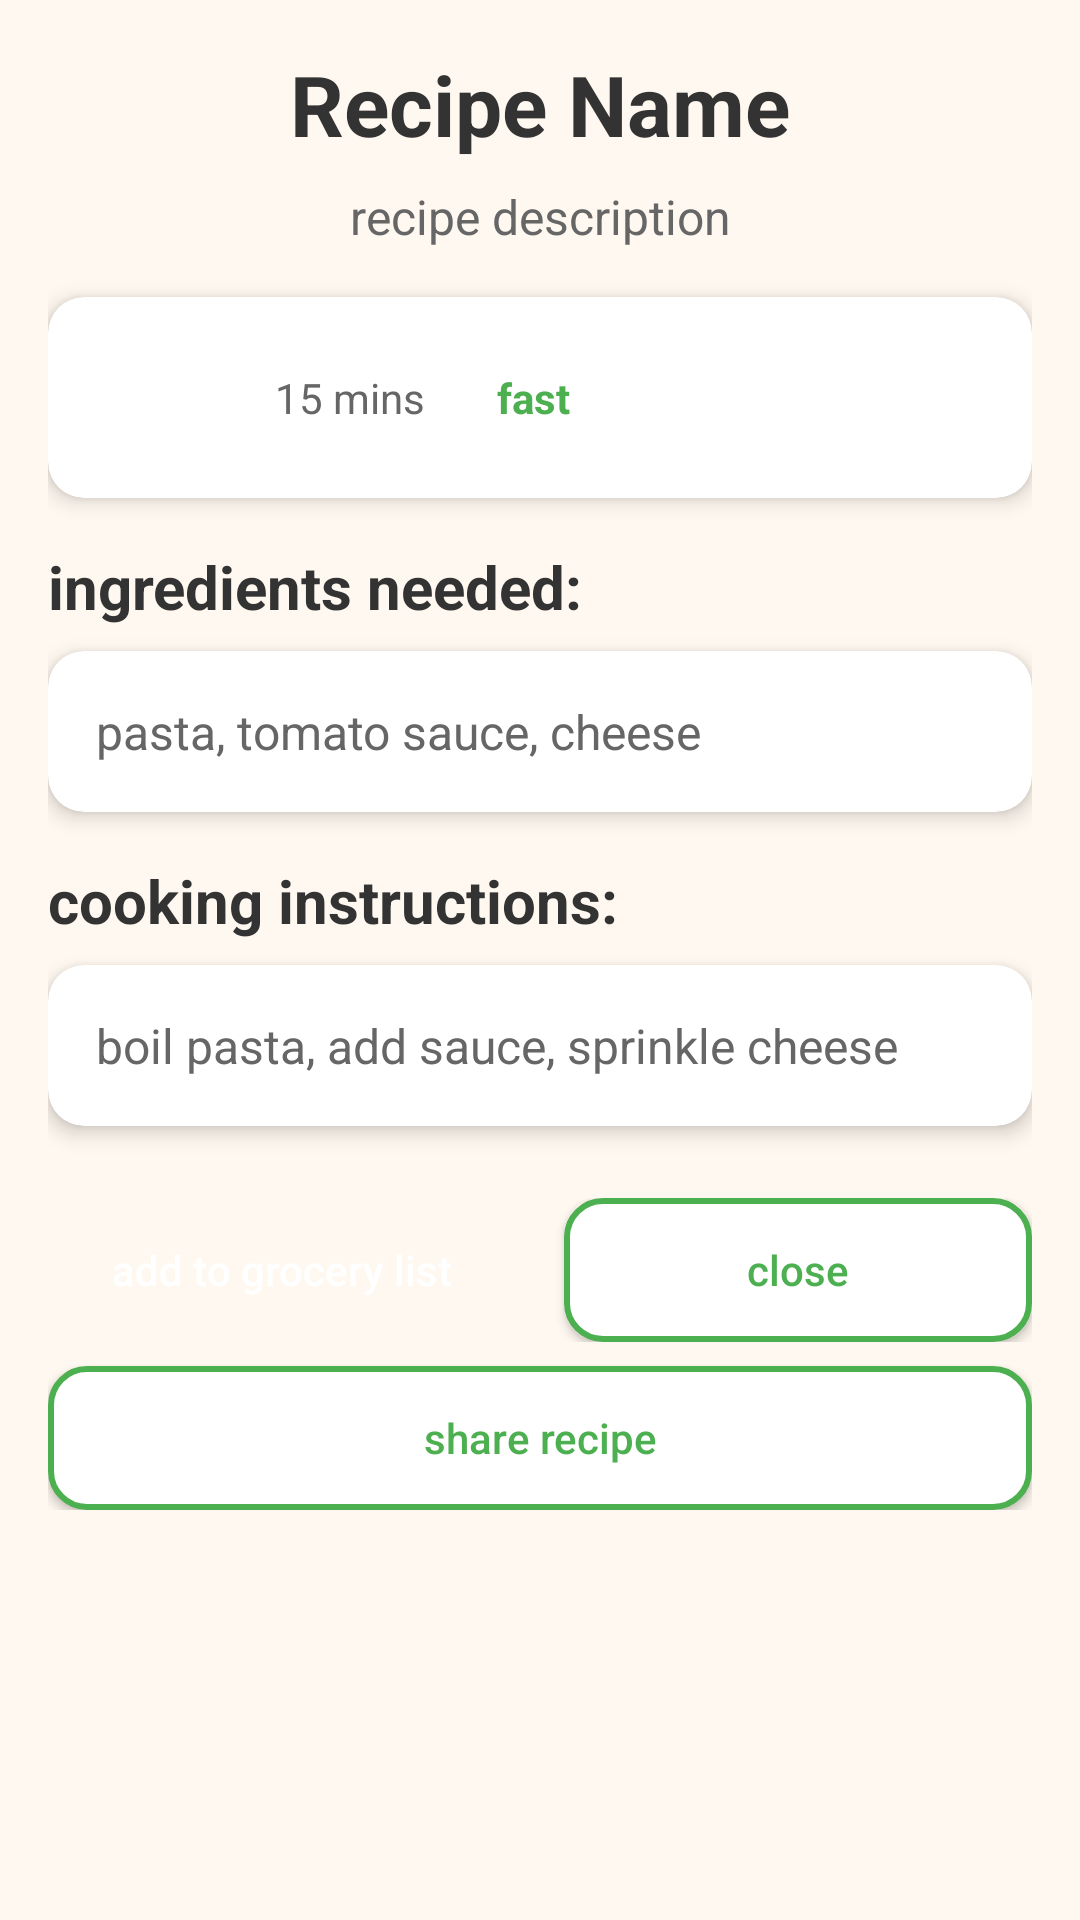

The Android layout XML behind this screen, and the referenced resources:
<!-- AndroidManifest.xml: application theme Theme.QuickBites -->
<!-- res/layout/activity_recipe_details.xml -->
<?xml version="1.0" encoding="utf-8"?>
<ScrollView xmlns:android="http://schemas.android.com/apk/res/android"
    xmlns:app="http://schemas.android.com/apk/res-auto"
    android:layout_width="match_parent"
    android:layout_height="match_parent"
    android:background="#FFF8F0">

    <LinearLayout
        android:layout_width="match_parent"
        android:layout_height="wrap_content"
        android:orientation="vertical"
        android:padding="16dp">

        
        <TextView
            android:id="@+id/tvRecipeName"
            android:layout_width="match_parent"
            android:layout_height="wrap_content"
            android:text="Recipe Name"
            android:textSize="28sp"
            android:textStyle="bold"
            android:textColor="#333333"
            android:gravity="center"
            android:layout_marginBottom="8dp" />

        
        <TextView
            android:id="@+id/tvRecipeDescription"
            android:layout_width="match_parent"
            android:layout_height="wrap_content"
            android:text="recipe description"
            android:textSize="16sp"
            android:textColor="#666666"
            android:gravity="center"
            android:layout_marginBottom="16dp" />

        
        <androidx.cardview.widget.CardView
            android:layout_width="match_parent"
            android:layout_height="wrap_content"
            android:layout_marginBottom="16dp"
            app:cardCornerRadius="12dp"
            app:cardElevation="4dp">

            <LinearLayout
                android:layout_width="match_parent"
                android:layout_height="wrap_content"
                android:orientation="vertical"
                android:padding="16dp">

                
                <LinearLayout
                    android:layout_width="match_parent"
                    android:layout_height="wrap_content"
                    android:orientation="horizontal"
                    android:gravity="center">

                    <TextView
                        android:id="@+id/tvCookingTime"
                        android:layout_width="wrap_content"
                        android:layout_height="wrap_content"
                        android:text="15 mins"
                        android:textSize="14sp"
                        android:textColor="#666666"
                        android:background="@drawable/rounded_tag"
                        android:padding="8dp"
                        android:layout_marginEnd="8dp" />

                    <TextView
                        android:id="@+id/tvMoodType"
                        android:layout_width="wrap_content"
                        android:layout_height="wrap_content"
                        android:text="fast"
                        android:textSize="14sp"
                        android:textStyle="bold"
                        android:textColor="#4CAF50"
                        android:background="@drawable/rounded_tag"
                        android:padding="8dp"
                        android:layout_marginEnd="8dp" />

                    <TextView
                        android:id="@+id/tvCookingMethod"
                        android:layout_width="wrap_content"
                        android:layout_height="wrap_content"
                        android:text="stovetop"
                        android:textSize="14sp"
                        android:textColor="#FFFFFF"
                        android:background="@drawable/rounded_button"
                        android:padding="8dp" />

                </LinearLayout>

            </LinearLayout>

        </androidx.cardview.widget.CardView>

        
        <TextView
            android:layout_width="match_parent"
            android:layout_height="wrap_content"
            android:text="ingredients needed:"
            android:textSize="20sp"
            android:textStyle="bold"
            android:textColor="#333333"
            android:layout_marginBottom="8dp" />

        <androidx.cardview.widget.CardView
            android:layout_width="match_parent"
            android:layout_height="wrap_content"
            android:layout_marginBottom="16dp"
            app:cardCornerRadius="12dp"
            app:cardElevation="4dp">

            <TextView
                android:id="@+id/tvIngredients"
                android:layout_width="match_parent"
                android:layout_height="wrap_content"
                android:text="pasta, tomato sauce, cheese"
                android:textSize="16sp"
                android:textColor="#666666"
                android:padding="16dp"
                android:lineSpacingExtra="4dp" />

        </androidx.cardview.widget.CardView>

        
        <TextView
            android:layout_width="match_parent"
            android:layout_height="wrap_content"
            android:text="cooking instructions:"
            android:textSize="20sp"
            android:textStyle="bold"
            android:textColor="#333333"
            android:layout_marginBottom="8dp" />

        <androidx.cardview.widget.CardView
            android:layout_width="match_parent"
            android:layout_height="wrap_content"
            android:layout_marginBottom="16dp"
            app:cardCornerRadius="12dp"
            app:cardElevation="4dp">

            <TextView
                android:id="@+id/tvInstructions"
                android:layout_width="match_parent"
                android:layout_height="wrap_content"
                android:text="boil pasta, add sauce, sprinkle cheese"
                android:textSize="16sp"
                android:textColor="#666666"
                android:padding="16dp"
                android:lineSpacingExtra="4dp" />

        </androidx.cardview.widget.CardView>

        
        <LinearLayout
            android:layout_width="match_parent"
            android:layout_height="wrap_content"
            android:orientation="vertical"
            android:layout_marginTop="8dp">

            <LinearLayout
                android:layout_width="match_parent"
                android:layout_height="wrap_content"
                android:orientation="horizontal"
                android:gravity="center">

                <Button
                    android:id="@+id/btnAddToGroceryList"
                    android:layout_width="0dp"
                    android:layout_height="wrap_content"
                    android:layout_weight="1"
                    android:text="add to grocery list"
                    android:textSize="14sp"
                    android:textColor="#FFFFFF"
                    android:background="@drawable/rounded_button"
                    android:padding="12dp"
                    android:layout_marginEnd="8dp"
                    android:textAllCaps="false" />

                <Button
                    android:id="@+id/btnClose"
                    android:layout_width="0dp"
                    android:layout_height="wrap_content"
                    android:layout_weight="1"
                    android:text="close"
                    android:textSize="14sp"
                    android:textColor="#4CAF50"
                    android:background="@drawable/rounded_button_outline"
                    android:padding="12dp"
                    android:layout_marginStart="8dp"
                    android:textAllCaps="false" />

            </LinearLayout>

            <Button
                android:id="@+id/btnShare"
                android:layout_width="match_parent"
                android:layout_height="wrap_content"
                android:text="share recipe"
                android:textSize="14sp"
                android:textColor="#4CAF50"
                android:background="@drawable/rounded_button_outline"
                android:padding="12dp"
                android:layout_marginTop="8dp"
                android:textAllCaps="false" />

        </LinearLayout>

    </LinearLayout>

</ScrollView>
<!-- resources referenced by this layout -->
<resources>
  <!-- drawable rounded_button_outline (drawable) -->
  <?xml version="1.0" encoding="utf-8"?>
  <shape xmlns:android="http://schemas.android.com/apk/res/android"
      android:shape="rectangle">
      <solid android:color="#FFFFFF" />
      <corners android:radius="12dp" />
      <stroke 
          android:width="2dp" 
          android:color="#4CAF50" />
  </shape>
  <style name="Theme.QuickBites" parent="Base.Theme.QuickBites" />
  <style name="Base.Theme.QuickBites" parent="Theme.Material3.DayNight.NoActionBar">
          
          <item name="colorPrimary">@color/primary</item>
          <item name="colorPrimaryVariant">@color/primary_dark</item>
          <item name="colorOnPrimary">@color/white</item>
          
          
          <item name="colorSecondary">@color/secondary</item>
          <item name="colorSecondaryVariant">@color/secondary_dark</item>
          <item name="colorOnSecondary">@color/white</item>
          
          
          <item name="android:colorBackground">@color/background</item>
          <item name="colorSurface">@color/surface</item>
          <item name="colorOnSurface">@color/text_primary</item>
          
          
          <item name="colorError">@color/error</item>
          <item name="colorOnError">@color/white</item>
          
          
          <item name="android:statusBarColor">@color/primary_dark</item>
          
          
          <item name="android:textColorPrimary">@color/text_primary</item>
          <item name="android:textColorSecondary">@color/text_secondary</item>
          <item name="android:textColorHint">@color/text_hint</item>
      </style>
  <color name="primary">#00796B</color>
  <color name="primary_dark">#004D40</color>
  <color name="white">#FFFFFFFF</color>
  <color name="secondary">#FF6F00</color>
  <color name="secondary_dark">#E65100</color>
  <color name="background">#FAFAFA</color>
  <color name="surface">#FFFFFF</color>
  <color name="text_primary">#212121</color>
  <color name="error">#B00020</color>
  <color name="text_secondary">#757575</color>
  <color name="text_hint">#BDBDBD</color>
</resources>
